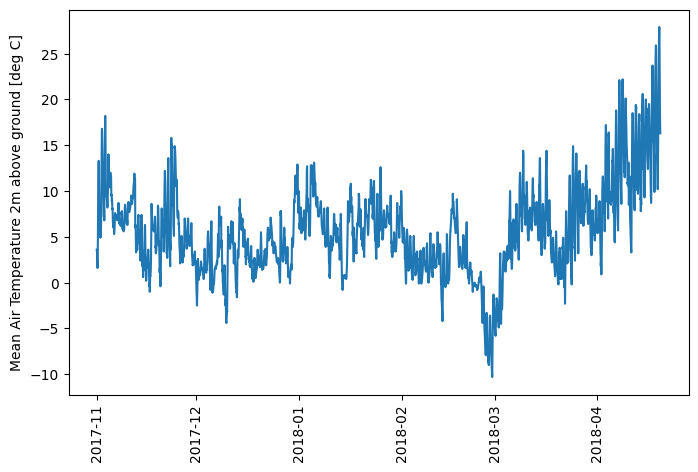

Data behind this chart, as committed beside it:
time, T_mean
2017-11-01 00:00:00, 3.6
2017-11-01 01:00:00, 3.4
2017-11-01 02:00:00, 3.3
2017-11-01 03:00:00, 2.3
2017-11-01 04:00:00, 2.3
2017-11-01 05:00:00, 2.1
2017-11-01 06:00:00, 1.6
2017-11-01 07:00:00, 2.2
2017-11-01 08:00:00, 3.6
2017-11-01 09:00:00, 5.8
2017-11-01 10:00:00, 8.9
2017-11-01 11:00:00, 10.7
2017-11-01 12:00:00, 11.9
2017-11-01 13:00:00, 12.9
2017-11-01 14:00:00, 13.3
2017-11-01 15:00:00, 13.2
2017-11-01 16:00:00, 11.5
2017-11-01 17:00:00, 9.4
2017-11-01 18:00:00, 8.4
2017-11-01 19:00:00, 7.9
2017-11-01 20:00:00, 7.9
2017-11-01 21:00:00, 7.0
2017-11-01 22:00:00, 6.1
2017-11-01 23:00:00, 5.9
2017-11-02 00:00:00, 5.8
2017-11-02 01:00:00, 5.7
2017-11-02 02:00:00, 5.2
2017-11-02 03:00:00, 4.9
2017-11-02 04:00:00, 5.0
2017-11-02 05:00:00, 5.3
2017-11-02 06:00:00, 5.1
2017-11-02 07:00:00, 5.8
2017-11-02 08:00:00, 6.8
2017-11-02 09:00:00, 8.9
2017-11-02 10:00:00, 11.4
2017-11-02 11:00:00, 13.9
2017-11-02 12:00:00, 14.9
2017-11-02 13:00:00, 16.2
2017-11-02 14:00:00, 16.8
2017-11-02 15:00:00, 16.5
2017-11-02 16:00:00, 15.2
2017-11-02 17:00:00, 14.5
2017-11-02 18:00:00, 13.7
2017-11-02 19:00:00, 12.3
2017-11-02 20:00:00, 11.6
2017-11-02 21:00:00, 12.6
2017-11-02 22:00:00, 12.4
2017-11-02 23:00:00, 11.7
2017-11-03 00:00:00, 10.3
2017-11-03 01:00:00, 9.6
2017-11-03 02:00:00, 8.1
2017-11-03 03:00:00, 7.7
2017-11-03 04:00:00, 7.2
2017-11-03 05:00:00, 7.9
2017-11-03 06:00:00, 7.1
2017-11-03 07:00:00, 6.8
2017-11-03 08:00:00, 9.7
2017-11-03 09:00:00, 11.9
2017-11-03 10:00:00, 13.9
2017-11-03 11:00:00, 15.9
... 4,021 more rows
